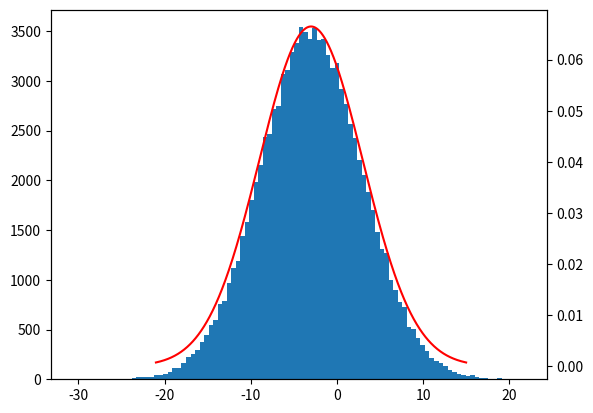

Write Python code to recreate this figure.
import matplotlib.pyplot as plt
import numpy as np

"""
x服从一元高斯分布
求E(x^2)

D(x)=E(x)^2-E(x^2)
显然E(x^2)=mu**2-sigma**2
这不仅对于正态分布成立，对于任何一种分布都成立
"""
mu = -3
sigma = 6
xs = np.random.normal(mu, sigma, (100000))


def gauss(xs, mu, sigma):
    return 1 / (sigma * (2 * np.pi) ** 0.5) * np.exp(-(xs - mu) ** 2 / (2 * sigma ** 2))


plt.hist(xs, 100)
x = np.linspace(mu - 3 * sigma, mu + 3 * sigma, 1000)
ax = plt.twinx()
ax.plot(x, gauss(x, mu, sigma), c="r")
plt.show()
print("abs(x)", np.mean(np.abs(xs)))
print("abs(x^2)", np.mean(xs ** 2), mu ** 2 + sigma ** 2)
